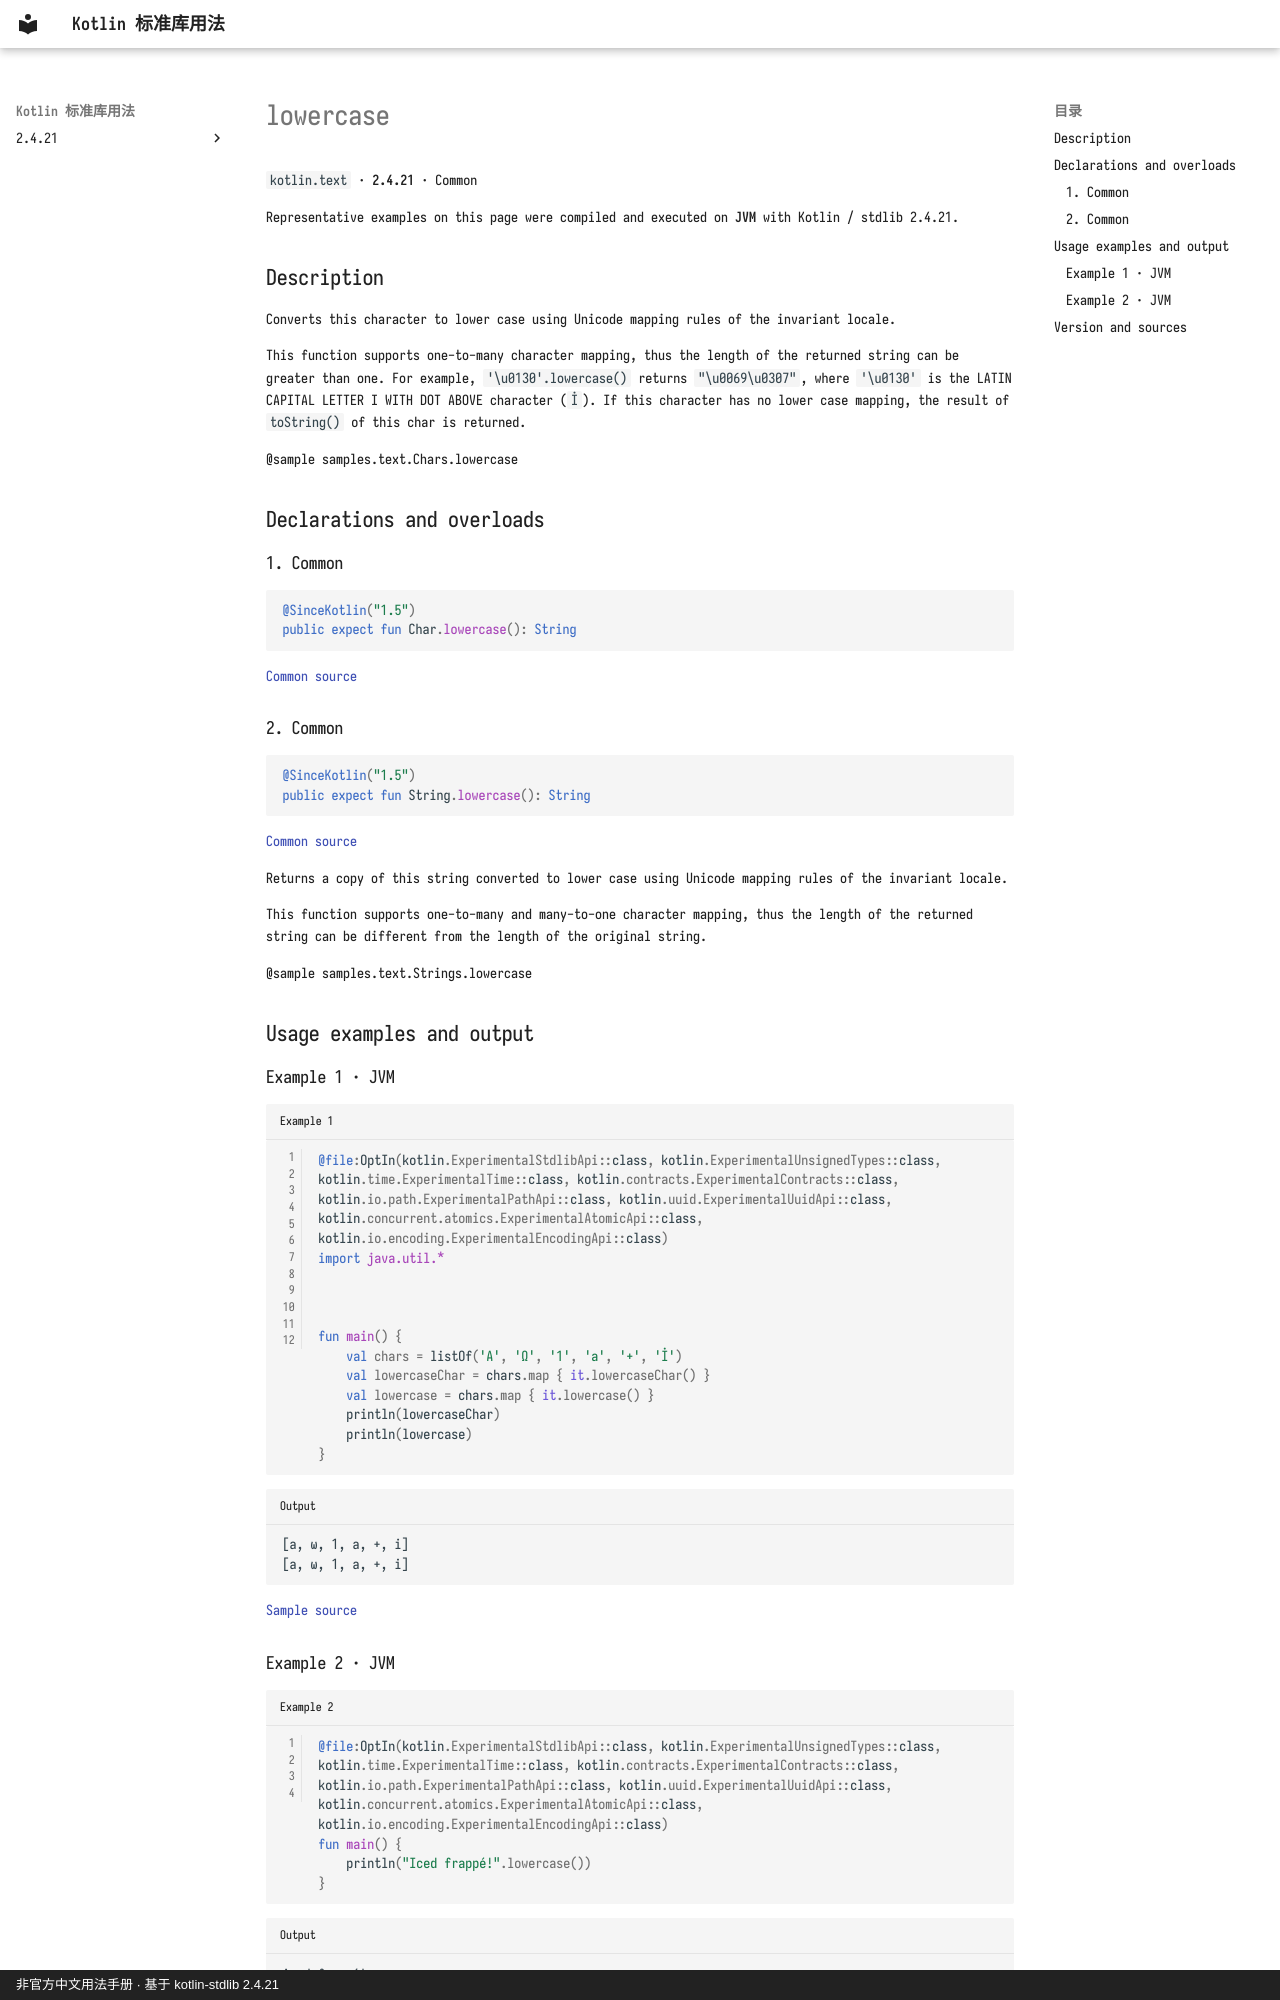

repository: oooooooko/kotlin-stdlib-docs · page: en/api/kotlin.text/lowercase--46ede93b/index.html · generator: mkdocs · copyright: 非官方中文用法手册 · 基于 kotlin-stdlib 2.4.21

# lowercase

`kotlin.text` · **2.4.21** · Common

Representative examples on this page were compiled and executed on **JVM** with Kotlin / stdlib 2.4.21.

## Description

Converts this character to lower case using Unicode mapping rules of the invariant locale.

This function supports one-to-many character mapping, thus the length of the returned string can be greater than one.
For example, `'\u0130'.lowercase()` returns `"\u0069\u0307"`,
where `'\u0130'` is the LATIN CAPITAL LETTER I WITH DOT ABOVE character (`İ`).
If this character has no lower case mapping, the result of `toString()` of this char is returned.

@sample samples.text.Chars.lowercase

## Declarations and overloads

### 1. Common

```kotlin
@SinceKotlin("1.5")
public expect fun Char.lowercase(): String
```

[Common source](https://github.com/JetBrains/kotlin/blob/v2.4.21/libraries/stdlib/src/kotlin/text/Char.kt#L137)

### 2. Common

```kotlin
@SinceKotlin("1.5")
public expect fun String.lowercase(): String
```

[Common source](https://github.com/JetBrains/kotlin/blob/v2.4.21/libraries/stdlib/src/kotlin/text/Strings.kt#L40)

Returns a copy of this string converted to lower case using Unicode mapping rules of the invariant locale.

This function supports one-to-many and many-to-one character mapping,
thus the length of the returned string can be different from the length of the original string.

@sample samples.text.Strings.lowercase

## Usage examples and output

### Example 1 · JVM

```kotlin title="Example 1" linenums="1"
@file:OptIn(kotlin.ExperimentalStdlibApi::class, kotlin.ExperimentalUnsignedTypes::class, kotlin.time.ExperimentalTime::class, kotlin.contracts.ExperimentalContracts::class, kotlin.io.path.ExperimentalPathApi::class, kotlin.uuid.ExperimentalUuidApi::class, kotlin.concurrent.atomics.ExperimentalAtomicApi::class, kotlin.io.encoding.ExperimentalEncodingApi::class)
import java.util.*



fun main() {
    val chars = listOf('A', 'Ω', '1', 'a', '+', 'İ')
    val lowercaseChar = chars.map { it.lowercaseChar() }
    val lowercase = chars.map { it.lowercase() }
    println(lowercaseChar)
    println(lowercase)
}
```

```text title="Output"
[a, ω, 1, a, +, i]
[a, ω, 1, a, +, i̇]
```

[Sample source](https://github.com/JetBrains/kotlin/blob/v2.4.21/libraries/stdlib/samples/test/samples/text/char.kt#L104)
